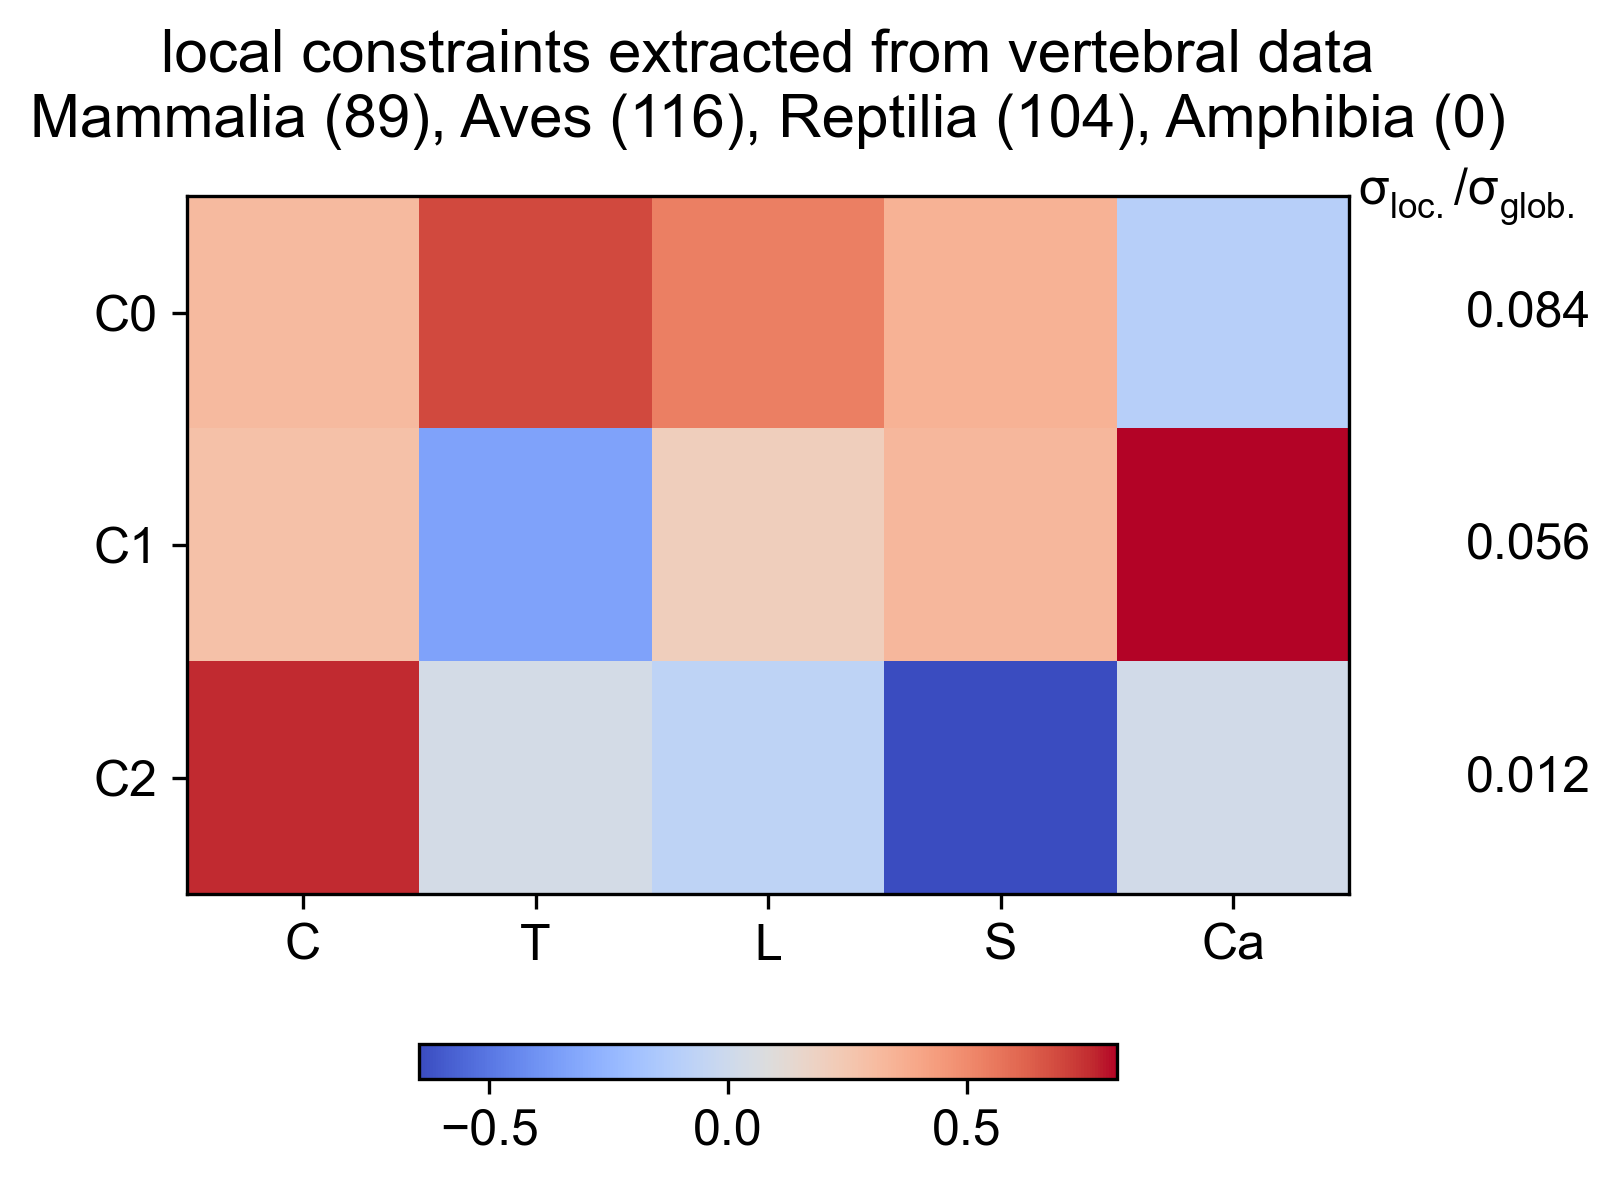

The data file committed next to this chart (first rows):
Cervical, Thoracic, Lumbar, Sacral, Caudal, varianceRatio
0.3175, 0.6891, 0.5388, 0.3514, -0.1027, 0.08434
0.2824, -0.3337, 0.2044, 0.3237, 0.8139, 0.0558
0.7589, 0.03428, -0.06472, -0.6466, 0.02416, 0.01195
